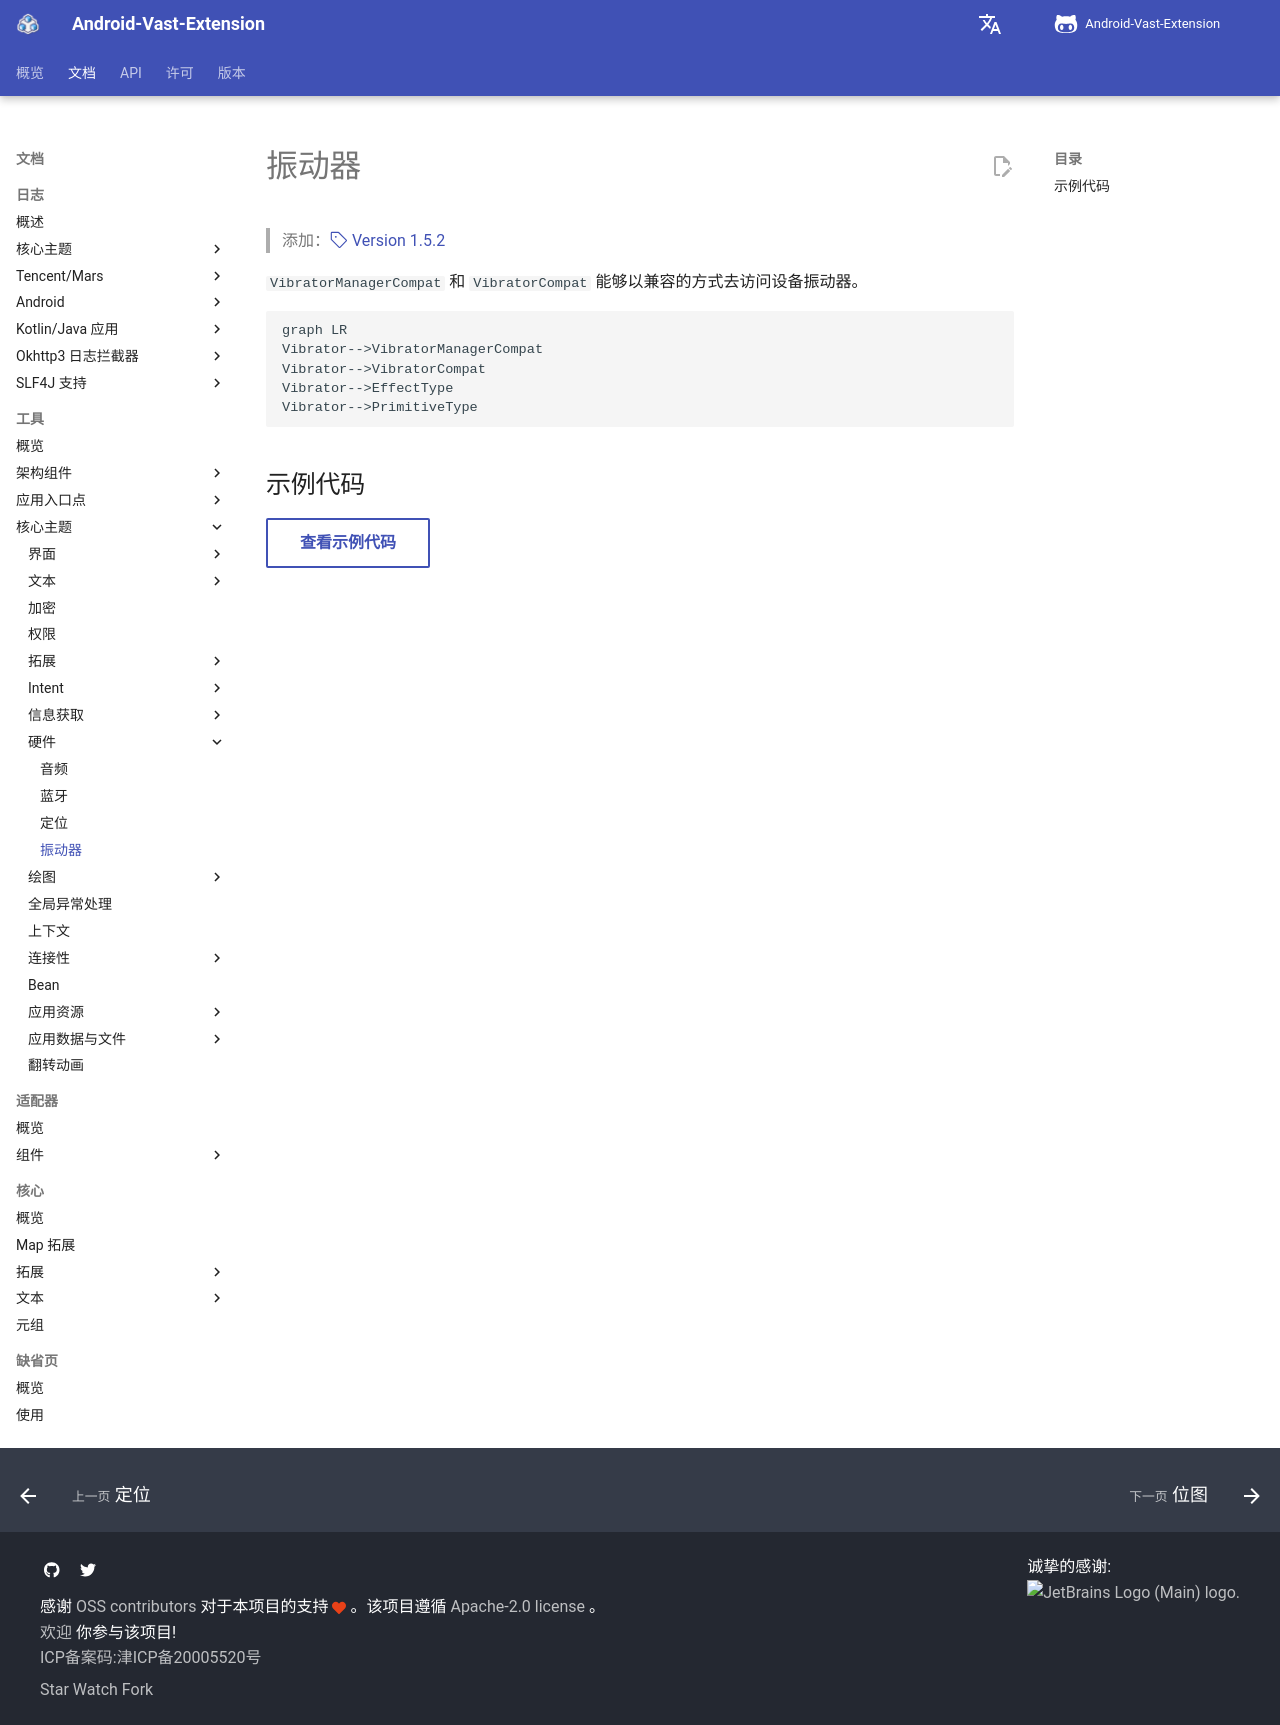

repository: SakurajimaMaii/AVE-DOC · page: documents/tools/core-topics/hardware/vibrator/index.html · generator: mkdocs

# 振动器

> 添加：[:octicons-tag-24: Version 1.5.2](https://sakurajimamaii.github.io/AVE-DOC/version/tools/#152)

`VibratorManagerCompat` 和 `VibratorCompat` 能够以兼容的方式去访问设备振动器。

```mermaid
graph LR
Vibrator-->VibratorManagerCompat
Vibrator-->VibratorCompat
Vibrator-->EffectType
Vibrator-->PrimitiveType
```

## 示例代码

[查看示例代码](https://github.com/SakurajimaMaii/Android-Vast-Extension/blob/develop/app/src/main/kotlin/com/ave/vastgui/app/activity/VibratorActivity.kt){ .md-button }
